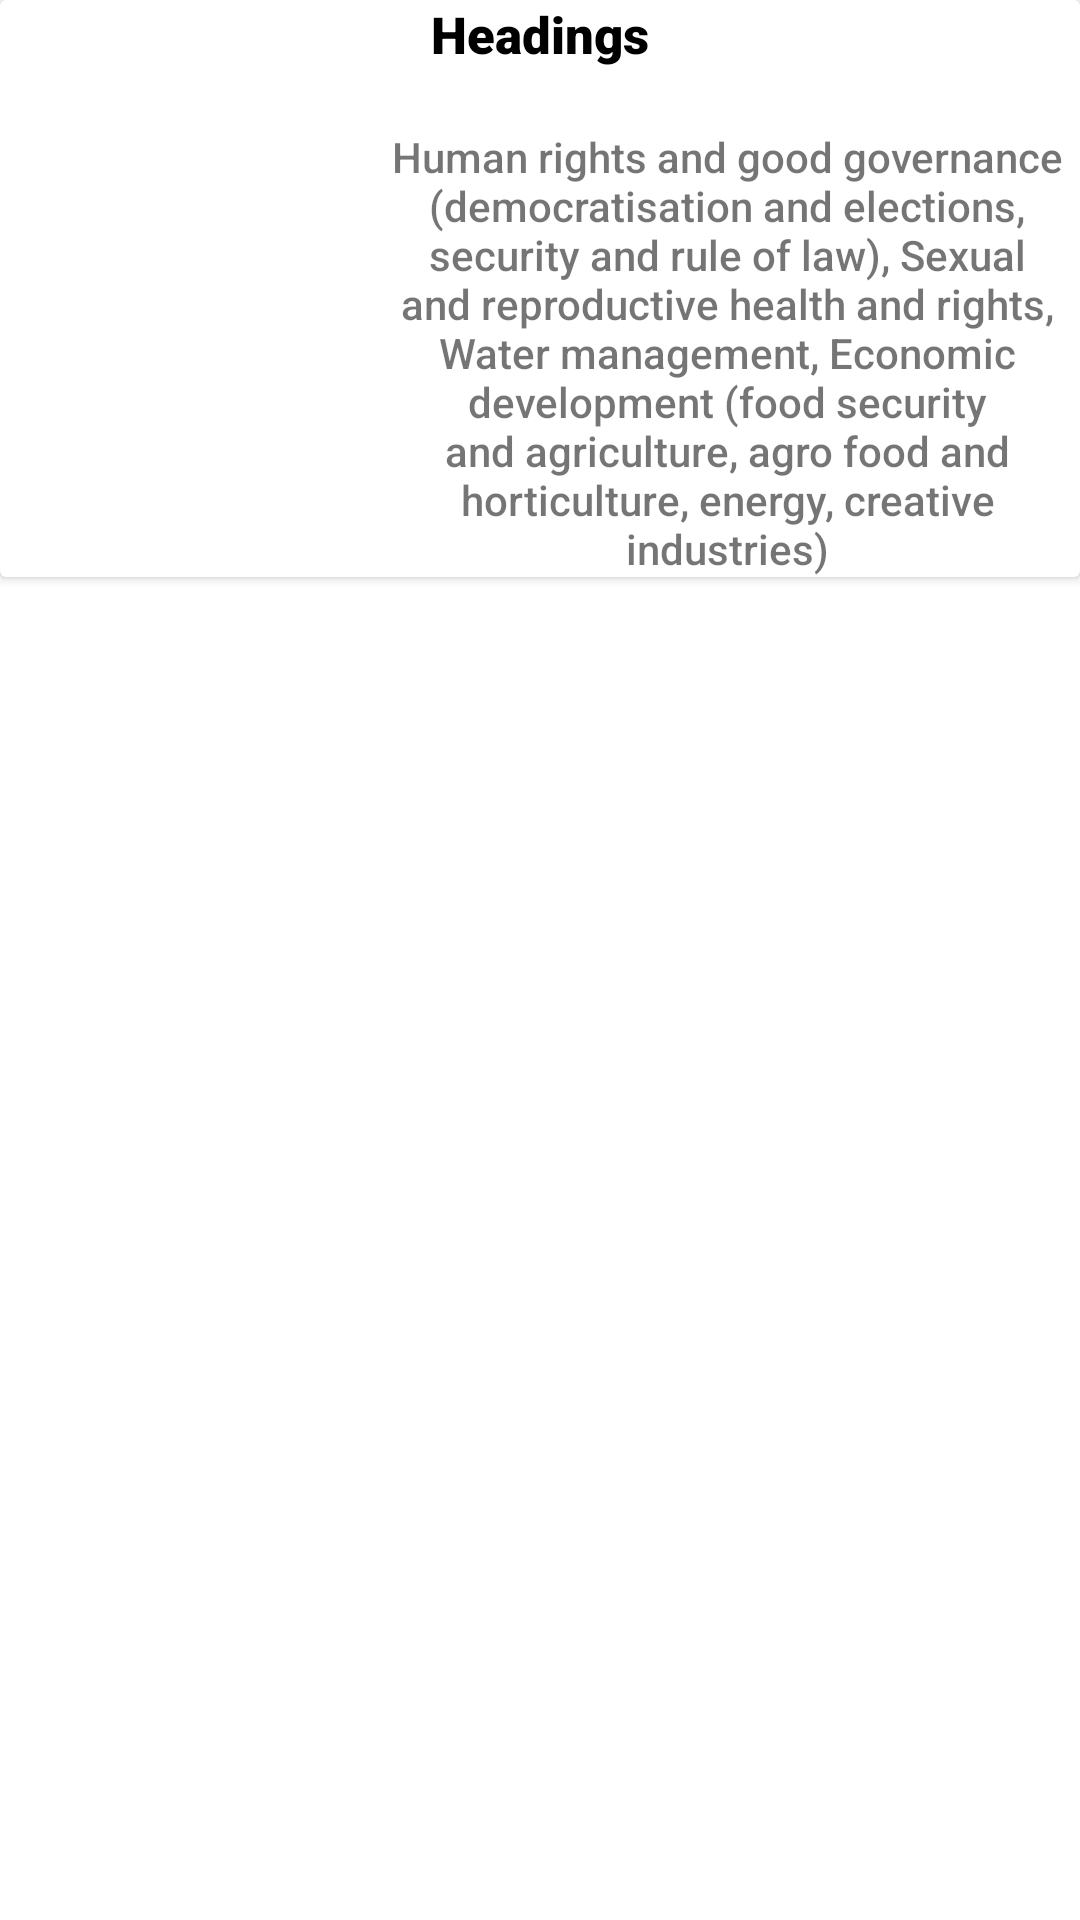

Here is an Android app screen rendered from its layout file. Give the layout XML and the strings, colors and styles it references.
<!-- AndroidManifest.xml: application theme Theme.MyNewTodoApp -->
<!-- res/layout/news_item_layout.xml -->
<?xml version="1.0" encoding="utf-8"?>
<androidx.constraintlayout.widget.ConstraintLayout xmlns:android="http://schemas.android.com/apk/res/android"
    android:layout_width="match_parent"
    android:layout_height="wrap_content"
    android:id="@+id/wrapper"
    xmlns:app="http://schemas.android.com/apk/res-auto"
    xmlns:tools="http://schemas.android.com/tools">

    <androidx.cardview.widget.CardView
        android:layout_width="match_parent"
        android:layout_height="wrap_content"
        app:layout_constraintEnd_toEndOf="parent"
        android:paddingBottom="12dp"
        app:layout_constraintStart_toStartOf="parent"
        app:layout_constraintTop_toTopOf="parent" >
        <RelativeLayout
            android:layout_width="match_parent"
            android:layout_height="match_parent">
            <TextView
                android:id="@+id/mtitle"
                android:layout_width="wrap_content"
                android:layout_height="wrap_content"
                android:text="Headings"
                android:textSize="17sp"
                android:textColor="@color/black"
                android:fontFamily="sans-serif-black"
                android:layout_centerHorizontal="true"/>

            <ImageView
                android:id="@+id/image"
                android:layout_width="100dp"
                android:layout_height="100dp"
               android:layout_below="@+id/mtitle"
                android:layout_marginTop="20dp"
                tools:srcCompat="@tools:sample/avatars" />

            <TextView
                android:id="@+id/body"
                android:layout_width="wrap_content"
                android:layout_height="wrap_content"
                android:layout_below="@id/mtitle"
                android:layout_marginStart="25dp"
                android:layout_marginTop="20dp"
                android:layout_toEndOf="@id/image"
                android:fontFamily="sans-serif-medium"
                android:text="Human rights and good governance (democratisation and elections, security and rule of law), Sexual and reproductive health and rights, Water management, Economic development (food security and agriculture, agro food and horticulture, energy, creative industries)"
                android:textAlignment="center"
                android:textSize="14sp" />
        </RelativeLayout>
    </androidx.cardview.widget.CardView>

</androidx.constraintlayout.widget.ConstraintLayout>
<!-- resources referenced by this layout -->
<resources>
  <style name="Theme.MyNewTodoApp" parent="Theme.MaterialComponents.DayNight.DarkActionBar">
          
          <item name="colorPrimary">@color/purple_500</item>
          <item name="colorPrimaryVariant">@color/purple_700</item>
          <item name="colorOnPrimary">@color/white</item>
          
          <item name="colorSecondary">@color/teal_200</item>
          <item name="colorSecondaryVariant">@color/teal_700</item>
          <item name="colorOnSecondary">@color/black</item>
          
          <item name="android:statusBarColor" tools:targetApi="l">?attr/colorPrimaryVariant</item>
          
      </style>
  <!-- not gathered from this repository: default colours our renderer supplied (Android Studio template values) -->
  <color name="purple_500">#FF6200EE</color>
  <color name="purple_700">#FF3700B3</color>
  <color name="teal_200">#FF03DAC5</color>
  <color name="teal_700">#FF018786</color>
  <color name="black">#FF000000</color>
  <color name="white">#FFFFFFFF</color>
</resources>
